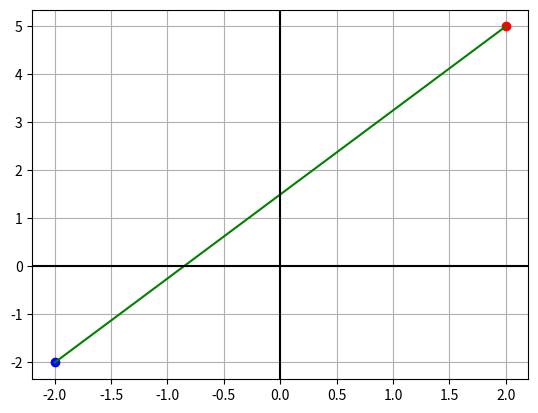
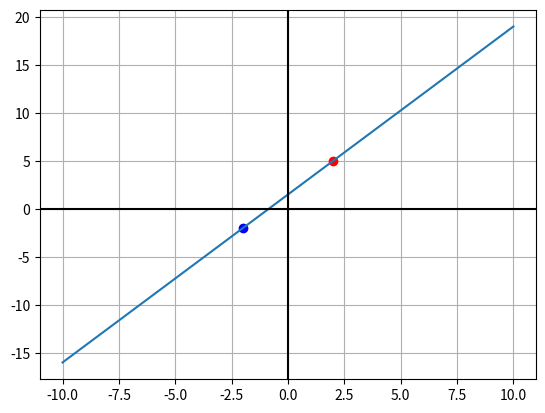

These charts were generated, in order, by the following Python code:
import numpy as np

import matplotlib
import matplotlib.pyplot as plt

import random

# Versiones

print(f"numpy=={np.__version__}")
print(f"matplotlib=={matplotlib.__version__}")

P1 = (-2, -2)
P2 = (2, 5)

# Punto 1
plt.plot(P1[0], P1[1], marker = "o", color = "blue") 

# Punto 2
plt.plot(P2[0], P2[1], marker = "o", color = "red") 

# Recta
plt.plot([P1[0], P2[0]], [P1[1], P2[1]], color = "green")

# Eje X
plt.axhline(0, color = "black")

# Eje Y
plt.axvline(0, color = "black")

plt.grid()
plt.show()





P1 = (-2, -2) # tupla
P2 = (2, 5) # tupla
x = np.linspace(-10, 10, 2) # genera valores de x en un rango deseado
y = ( ( (P2[1] - P1[1]) * (x - P1[0]) ) / ( P2[0] - P1[0] ) ) + P1 [1]
print(f"x: {x}")
print(f"y: {y}")

# Punto 1
plt.plot(P1[0], P1[1], marker = "o", color = "blue") 

# Punto 2
plt.plot(P2[0], P2[1], marker = "o", color = "red") 

# Recta
plt.plot(x, y)

# Eje X e Y
plt.axhline(0, color = "black")
plt.axvline(0, color = "black")

# grid o cuadrícula
plt.grid()
plt.show()

import random

def generar_numeros_aleatorios(numero):
    lista = []
    for i in range(numero):
        numero_aleatorio = random.randint(1, 10_000)
        lista.append(numero_aleatorio)
        
    return lista

generar_numeros_aleatorios(5)

def generar_numeros_aleatorios(numero):
    return [random.randint(1, 10_000) for x in range(numero)]

generar_numeros_aleatorios(8)

def generar_numeros_0_1(n):
    lista = []
    opciones = [0, 1]
    for i in range(n):
        lista.append(random.choice(opciones))
    return lista

generar_numeros_0_1(8)

def generar_numeros_0_1(n):
    return [random.choice([0, 1]) for x in range(n)] # list comprehension: se hace cuando en el bucle hay poco código

generar_numeros_0_1(8)

def calcular_dist_euclidiana(lista1, lista2):
    distancia = 0
    for i in range(len(lista1)):
        distancia += (lista1[i] - lista2[i]) ** 2
        
    return np.sqrt(distancia)

def calcular_dist_euclidiana(lista1, lista2):
    distancia = 0
    for x, y in zip(lista1, lista2):
        distancia += (x - y)**2
        
    return np.sqrt(distancia)

def calcular_dist_euclidiana(lista1, lista2):
    return np.sqrt(np.sum( [(x - y)**2 for x, y in zip(lista1, lista2)] ))

lista1 = generar_numeros_aleatorios(10)
lista2 = generar_numeros_aleatorios(10)
print(lista1)
print(lista2)
print(calcular_dist_euclidiana(lista1, lista2))

lista1 = generar_numeros_0_1(10)
lista2 = generar_numeros_0_1(10)
print(lista1)
print(lista2)
print(calcular_dist_euclidiana(lista1, lista2))

# np.abs





# np.max, np.abs

#o 

# for if >





# np.power(), np.abs





##############################################################################################################################
